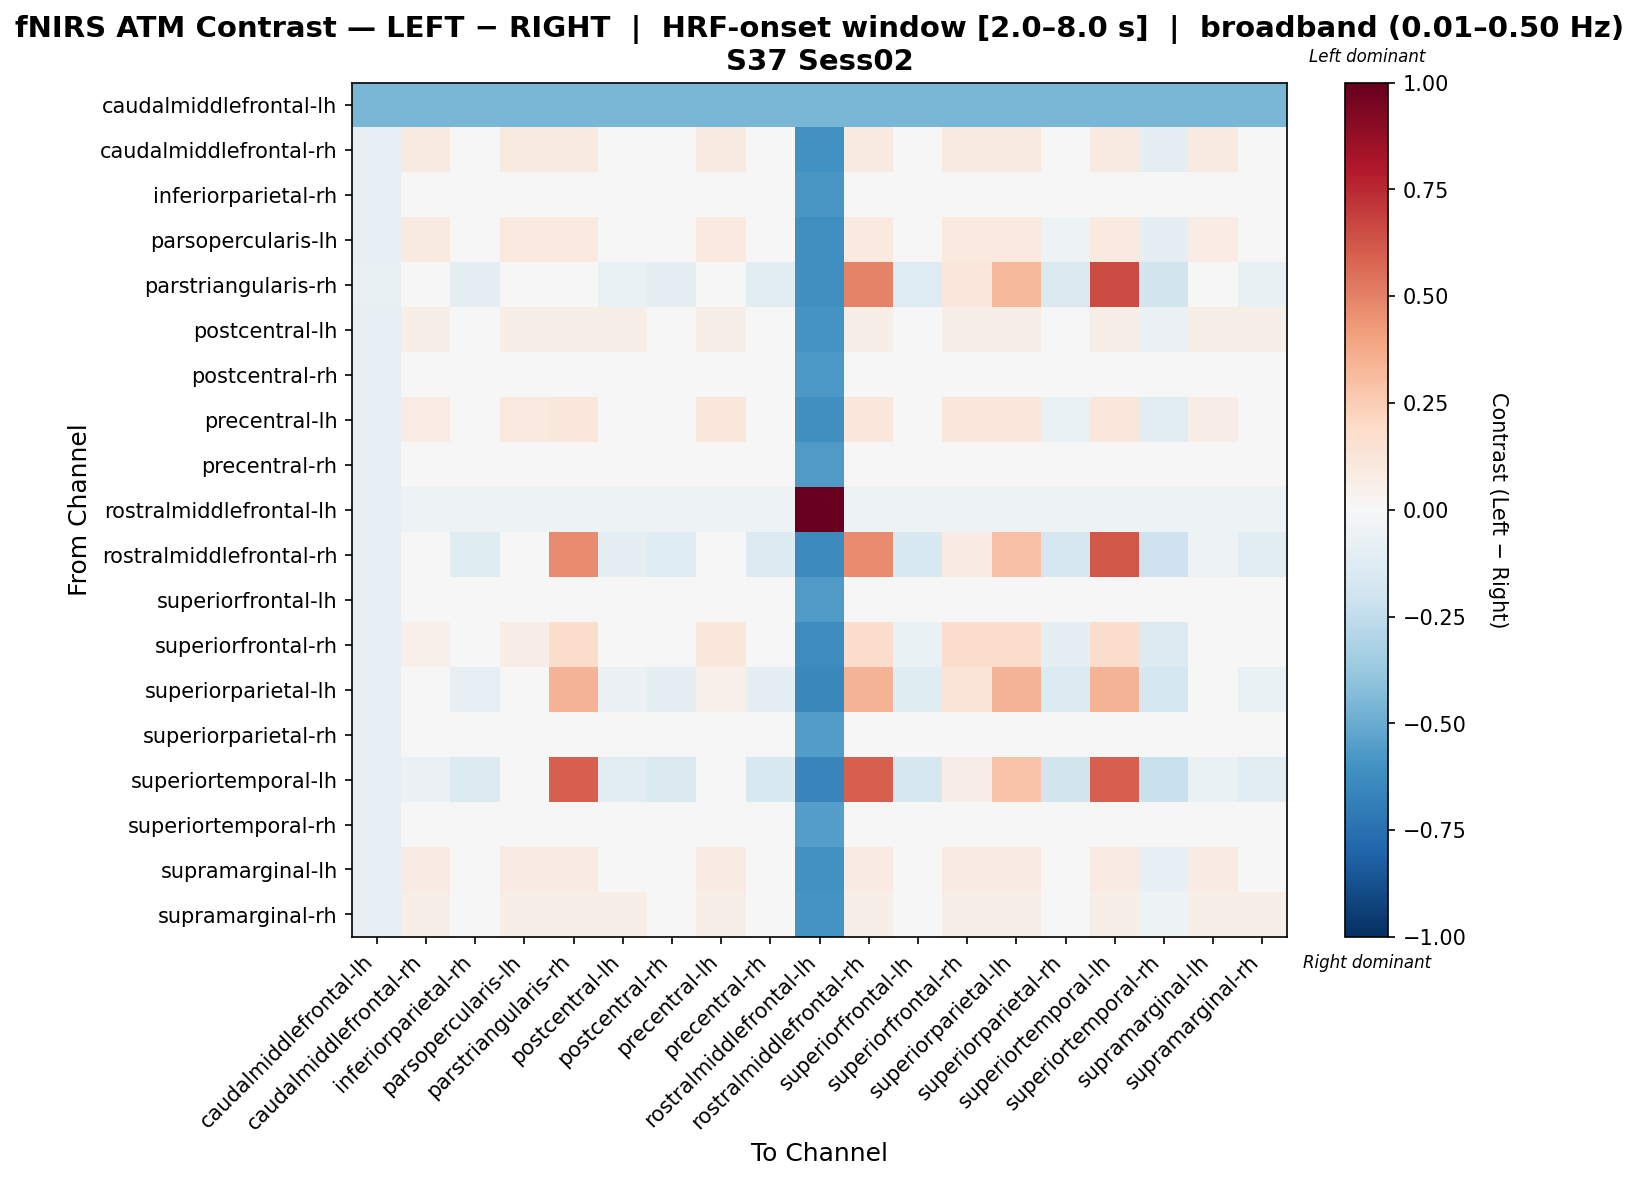

The data file committed next to this chart (first rows):
, caudalmiddlefrontal-lh, caudalmiddlefrontal-rh, inferiorparietal-rh, parsopercularis-lh, parstriangularis-rh, postcentral-lh, postcentral-rh, precentral-lh, precentral-rh, rostralmiddlefrontal-lh, rostralmiddlefrontal-rh, superiorfrontal-lh, superiorfrontal-rh, superiorparietal-lh, superiorparietal-rh, superiortemporal-lh, superiortemporal-rh, supramarginal-lh, supramarginal-rh
caudalmiddlefrontal-lh, -0.4548, -0.4548, -0.4548, -0.4548, -0.4548, -0.4548, -0.4548, -0.4548, -0.4548, -0.4548, -0.4548, -0.4548, -0.4548, -0.4548, -0.4548, -0.4548, -0.4548, -0.4548, -0.4548
caudalmiddlefrontal-rh, -0.08451, 0.08597, 0.01, 0.08597, 0.08597, 0.03849, 0.0005037, 0.08597, -0.008993, -0.6066, 0.08597, -0.02032, 0.08597, 0.08597, -0.04297, 0.08597, -0.08827, 0.08597, 0.02899
inferiorparietal-rh, -0.08451, 0.04889, 0.04889, 0.04889, 0.04889, 0.04889, 0.04889, 0.04889, 0.03836, -0.5799, 0.04889, 0.02704, 0.04889, 0.04889, 0.004384, 0.04889, -0.04092, 0.04889, 0.04889
parsopercularis-lh, -0.08451, 0.08669, 0.002608, 0.09603, 0.09603, 0.03064, -0.006734, 0.09603, -0.01608, -0.6107, 0.09603, -0.0274, 0.09603, 0.09603, -0.05005, 0.09603, -0.09536, 0.07735, 0.02129
parstriangularis-rh, -0.0769, -0.01715, -0.09087, -0.00077, 0.01043, -0.0663, -0.09906, 0.03408, -0.1073, -0.6127, 0.4942, -0.1257, 0.1109, 0.3231, -0.1442, 0.6491, -0.1811, -0.02534, -0.07449
postcentral-lh, -0.08451, 0.05954, 0.03932, 0.05954, 0.05954, 0.05954, 0.02921, 0.05954, 0.01911, -0.5908, 0.05954, 0.007782, 0.05954, 0.05954, -0.01487, 0.05954, -0.06017, 0.05954, 0.05954
postcentral-rh, -0.08451, 0.04615, 0.04615, 0.04615, 0.04615, 0.04615, 0.04615, 0.04615, 0.04615, -0.5755, 0.04615, 0.03483, 0.04615, 0.04615, 0.01217, 0.04615, -0.03313, 0.04615, 0.04615
precentral-lh, -0.08451, 0.07733, -0.005588, 0.09575, 0.116, 0.02205, -0.0148, 0.116, -0.02401, -0.6166, 0.116, -0.04609, 0.116, 0.116, -0.06816, 0.116, -0.1123, 0.06811, 0.01284
precentral-rh, -0.08451, 0.0458, 0.0458, 0.0458, 0.0458, 0.0458, 0.0458, 0.0458, 0.0458, -0.5695, 0.0458, 0.03447, 0.0458, 0.0458, 0.01182, 0.0458, -0.03348, 0.0458, 0.0458
rostralmiddlefrontal-lh, -0.08451, -0.05385, -0.05385, -0.05385, -0.05385, -0.05385, -0.05385, -0.05385, -0.05385, 1.0, -0.05385, -0.05385, -0.05385, -0.05385, -0.05385, -0.05385, -0.05385, -0.05385, -0.05385
rostralmiddlefrontal-rh, -0.07928, -0.04437, -0.1181, -0.02798, 0.4712, -0.09351, -0.1263, 0.006862, -0.1345, -0.6399, 0.4712, -0.1529, 0.08371, 0.2959, -0.1714, 0.6219, -0.2083, -0.05256, -0.1017
superiorfrontal-lh, -0.08451, 0.04239, 0.04239, 0.04239, 0.04239, 0.04239, 0.04239, 0.04239, 0.04239, -0.5655, 0.04239, 0.04239, 0.04239, 0.04239, 0.03062, 0.04239, -0.01648, 0.04239, 0.04239
superiorfrontal-rh, -0.08451, 0.05036, -0.0299, 0.0682, 0.1739, -0.003148, -0.03882, 0.1077, -0.04774, -0.6263, 0.1739, -0.06937, 0.1739, 0.1739, -0.091, 0.1739, -0.1343, 0.04144, -0.01207
superiorparietal-lh, -0.08451, -0.003624, -0.08093, 0.01356, 0.3419, -0.05516, -0.08952, 0.05083, -0.09811, -0.6417, 0.3419, -0.1182, 0.1325, 0.3419, -0.1383, 0.3419, -0.1785, -0.01221, -0.06375
superiorparietal-rh, -0.08451, 0.04013, 0.04013, 0.04013, 0.04013, 0.04013, 0.04013, 0.04013, 0.04013, -0.5608, 0.04013, 0.04013, 0.04013, 0.04013, 0.04013, 0.04013, 0.003252, 0.04013, 0.04013
superiortemporal-lh, -0.08451, -0.05977, -0.1335, -0.04339, 0.6009, -0.1089, -0.1417, -0.008365, -0.1499, -0.6586, 0.6009, -0.1685, 0.06875, 0.2823, -0.1872, 0.6009, -0.2245, -0.06796, -0.1171
superiortemporal-rh, -0.08451, 0.0373, 0.0373, 0.0373, 0.0373, 0.0373, 0.0373, 0.0373, 0.0373, -0.5495, 0.0373, 0.0373, 0.0373, 0.0373, 0.0373, 0.0373, 0.0373, 0.0373, 0.0373
supramarginal-lh, -0.08451, 0.08169, 0.01455, 0.08169, 0.08169, 0.04333, 0.004962, 0.08169, -0.004629, -0.6042, 0.08169, -0.01595, 0.08169, 0.08169, -0.03861, 0.08169, -0.08391, 0.08169, 0.03374
supramarginal-rh, -0.08451, 0.05588, 0.04564, 0.05588, 0.05588, 0.05588, 0.03541, 0.05588, 0.02517, -0.5873, 0.05588, 0.01384, 0.05588, 0.05588, -0.00881, 0.05588, -0.05411, 0.05588, 0.05588
